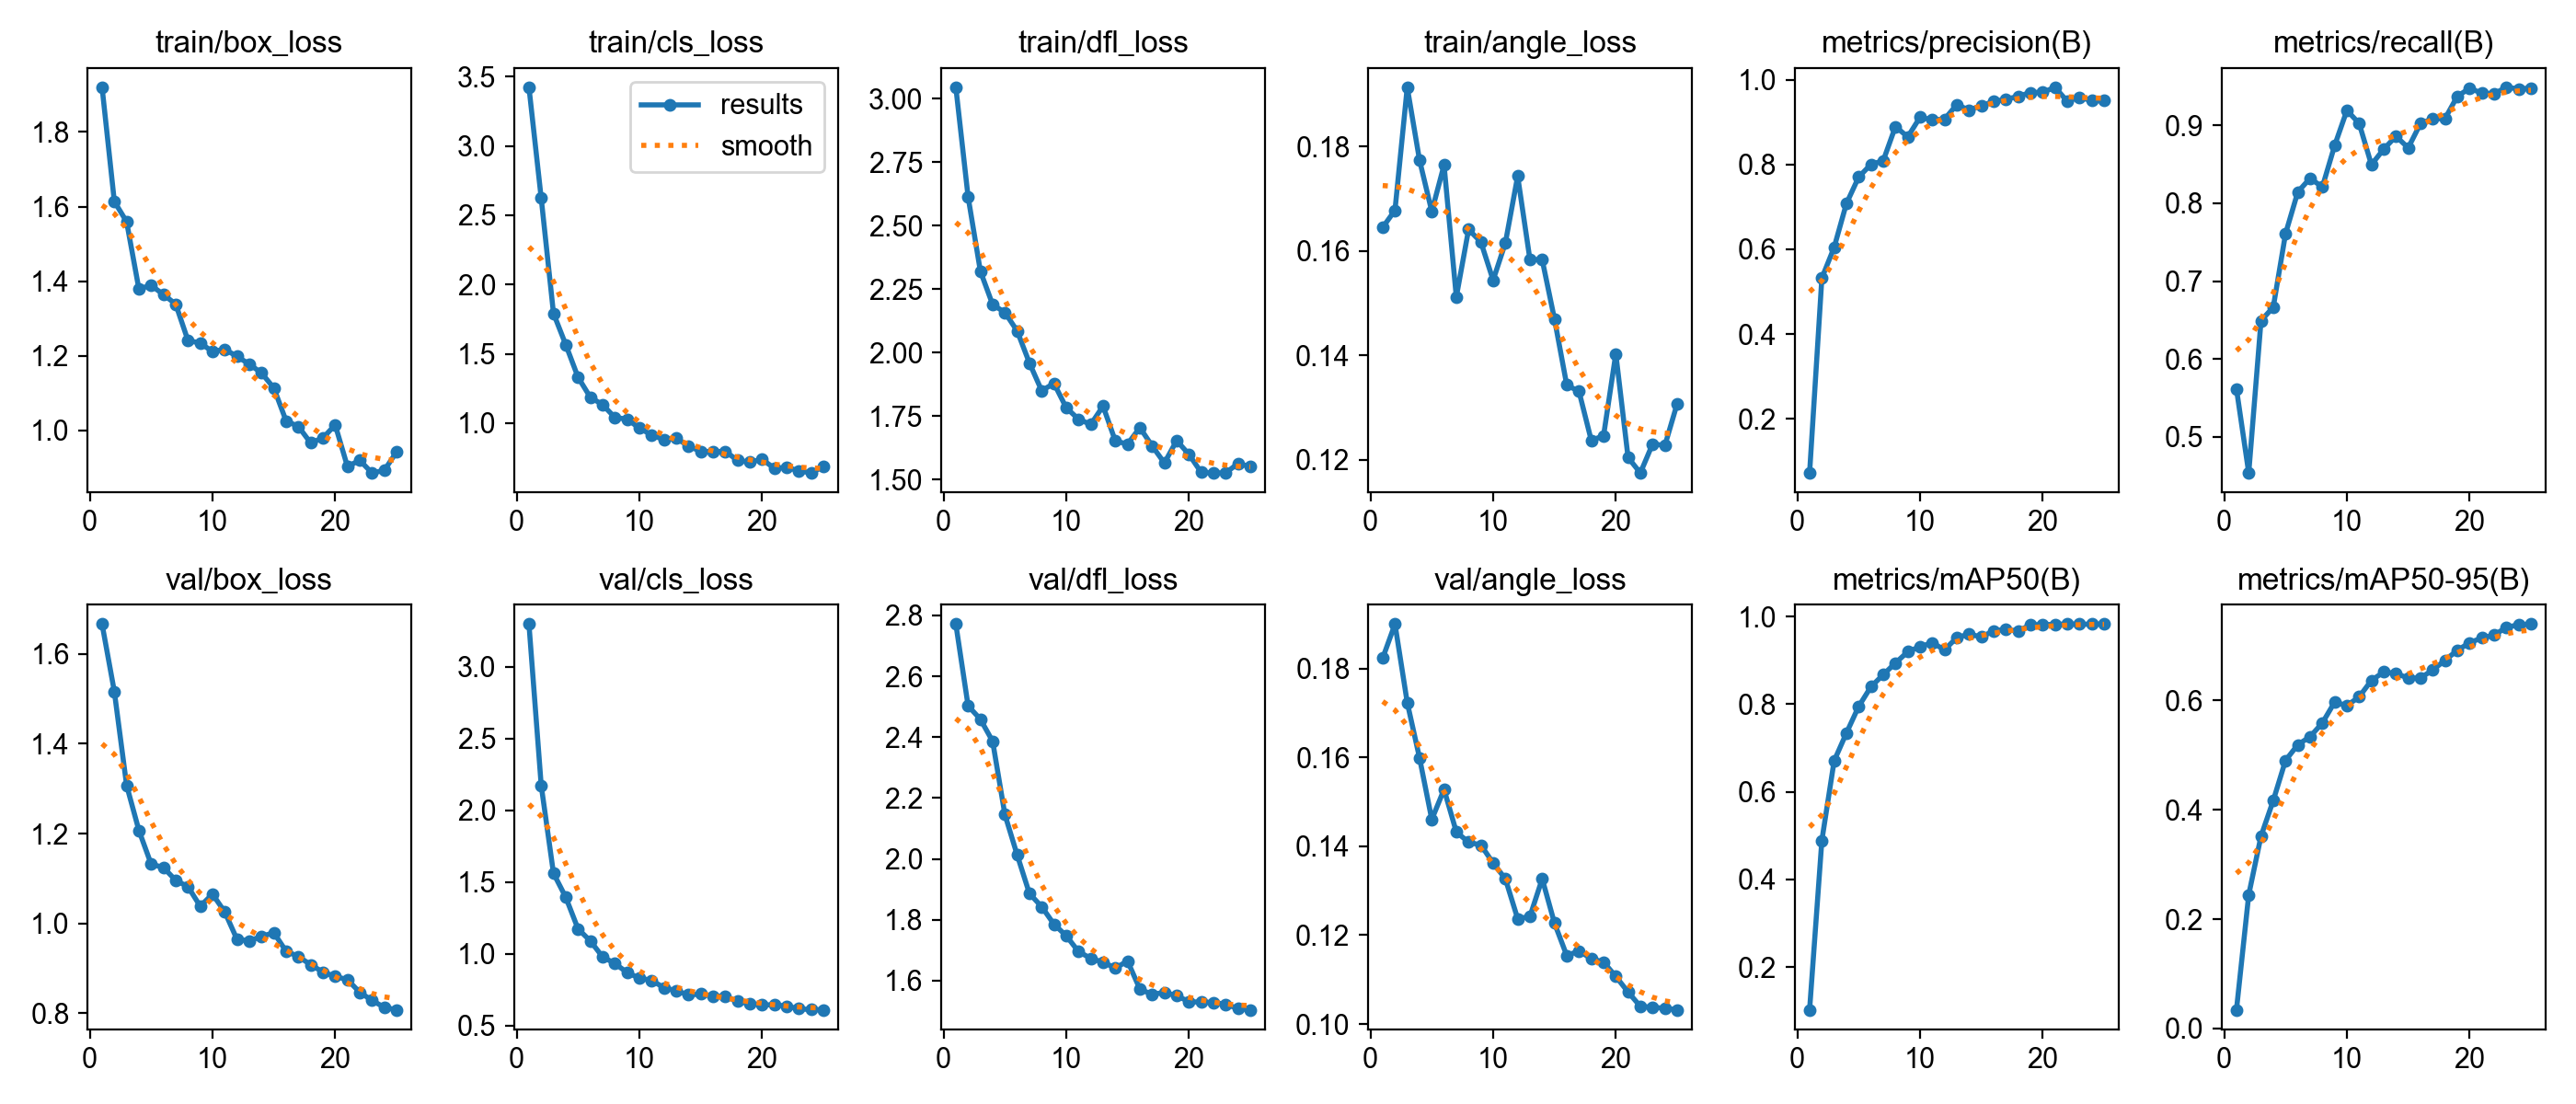

The data file committed next to this chart (first rows):
epoch, time, train/box_loss, train/cls_loss, train/dfl_loss, train/angle_loss, metrics/precision(B), metrics/recall(B), metrics/mAP50(B), metrics/mAP50-95(B), val/box_loss, val/cls_loss, val/dfl_loss, val/angle_loss, lr/pg0, lr/pg1, lr/pg2
1, 31.23, 1.92, 3.423, 3.046, 0.1645, 0.07193, 0.5613, 0.1025, 0.03429, 1.667, 3.297, 2.772, 0.1824, 0.0001, 0.0001, 0.0001
2, 62.57, 1.614, 2.622, 2.614, 0.1678, 0.5321, 0.4533, 0.489, 0.2447, 1.516, 2.172, 2.503, 0.19, 0.0002081, 0.0002081, 0.0002081
3, 96.66, 1.56, 1.792, 2.321, 0.1914, 0.6044, 0.649, 0.6705, 0.3518, 1.308, 1.561, 2.459, 0.1723, 0.000307, 0.000307, 0.000307
4, 131.8, 1.379, 1.566, 2.189, 0.1774, 0.7078, 0.6666, 0.7339, 0.417, 1.207, 1.394, 2.387, 0.1599, 0.0003966, 0.0003966, 0.0003966
5, 166.1, 1.389, 1.331, 2.158, 0.1676, 0.7704, 0.761, 0.7946, 0.4903, 1.132, 1.174, 2.145, 0.146, 0.000477, 0.000477, 0.000477
6, 198.6, 1.364, 1.187, 2.085, 0.1765, 0.8005, 0.8145, 0.8396, 0.5189, 1.124, 1.09, 2.013, 0.1528, 0.0005481, 0.0005481, 0.0005481
7, 233.2, 1.339, 1.133, 1.959, 0.1512, 0.809, 0.8322, 0.8672, 0.5337, 1.096, 0.9795, 1.886, 0.1432, 0.00061, 0.00061, 0.00061
8, 268.7, 1.241, 1.041, 1.85, 0.1641, 0.8899, 0.8209, 0.8939, 0.5587, 1.082, 0.9331, 1.843, 0.1409, 0.0006627, 0.0006627, 0.0006627
9, 302.6, 1.234, 1.029, 1.879, 0.1617, 0.8653, 0.8741, 0.9194, 0.5968, 1.038, 0.8702, 1.785, 0.1403, 0.0007061, 0.0007061, 0.0007061
10, 336.6, 1.211, 0.9645, 1.783, 0.1544, 0.9117, 0.9194, 0.9312, 0.5905, 1.065, 0.8305, 1.747, 0.1362, 0.0007403, 0.0007403, 0.0007403
11, 371.4, 1.217, 0.9144, 1.737, 0.1616, 0.9056, 0.9026, 0.94, 0.6065, 1.025, 0.8157, 1.695, 0.1327, 0.0007652, 0.0007652, 0.0007652
12, 406, 1.198, 0.8813, 1.717, 0.1744, 0.9072, 0.8496, 0.9241, 0.6366, 0.964, 0.7642, 1.673, 0.1237, 0.0007809, 0.0007809, 0.0007809
13, 439.5, 1.178, 0.8923, 1.789, 0.1584, 0.9416, 0.8696, 0.9518, 0.6518, 0.9612, 0.7433, 1.66, 0.1242, 0.0007874, 0.0007874, 0.0007874
14, 473, 1.154, 0.8346, 1.652, 0.1583, 0.9286, 0.8861, 0.9598, 0.6493, 0.9707, 0.7137, 1.641, 0.1327, 0.0007846, 0.0007846, 0.0007846
15, 507, 1.114, 0.7967, 1.639, 0.147, 0.9391, 0.8713, 0.9533, 0.6407, 0.9791, 0.72, 1.664, 0.1227, 0.0007428, 0.0007428, 0.0007428
16, 540.6, 1.025, 0.7935, 1.704, 0.1343, 0.9488, 0.9025, 0.9673, 0.6411, 0.9376, 0.706, 1.572, 0.1154, 0.0006768, 0.0006768, 0.0006768
17, 574.7, 1.011, 0.7971, 1.632, 0.1331, 0.9542, 0.9085, 0.9707, 0.6555, 0.9261, 0.7041, 1.554, 0.1164, 0.0006108, 0.0006108, 0.0006108
18, 608.9, 0.9663, 0.7321, 1.565, 0.1237, 0.9609, 0.9089, 0.9667, 0.6734, 0.9076, 0.669, 1.561, 0.1147, 0.0005448, 0.0005448, 0.0005448
19, 642.7, 0.9796, 0.7187, 1.653, 0.1245, 0.9702, 0.9375, 0.9809, 0.6915, 0.8914, 0.6547, 1.55, 0.1139, 0.0004788, 0.0004788, 0.0004788
20, 677, 1.015, 0.7394, 1.599, 0.1403, 0.9703, 0.9478, 0.9813, 0.7054, 0.8814, 0.6442, 1.531, 0.1107, 0.0004127, 0.0004127, 0.0004127
21, 712.1, 0.9031, 0.6751, 1.528, 0.1204, 0.9826, 0.9416, 0.982, 0.7142, 0.8745, 0.6453, 1.529, 0.1072, 0.0003467, 0.0003467, 0.0003467
22, 747.8, 0.9198, 0.6802, 1.526, 0.1174, 0.9496, 0.9407, 0.9826, 0.7192, 0.8462, 0.6361, 1.528, 0.104, 0.0002807, 0.0002807, 0.0002807
23, 784.7, 0.8859, 0.6572, 1.526, 0.123, 0.9593, 0.9492, 0.9824, 0.7337, 0.8283, 0.6176, 1.522, 0.1037, 0.0002147, 0.0002147, 0.0002147
24, 817.9, 0.8927, 0.6409, 1.563, 0.1227, 0.9508, 0.947, 0.9824, 0.7382, 0.8126, 0.6115, 1.508, 0.1036, 0.0001487, 0.0001487, 0.0001487
25, 853.6, 0.9419, 0.6879, 1.55, 0.1307, 0.9507, 0.9479, 0.9828, 0.7396, 0.8072, 0.6104, 1.504, 0.1032, 8.26832e-05, 8.26832e-05, 8.26832e-05
